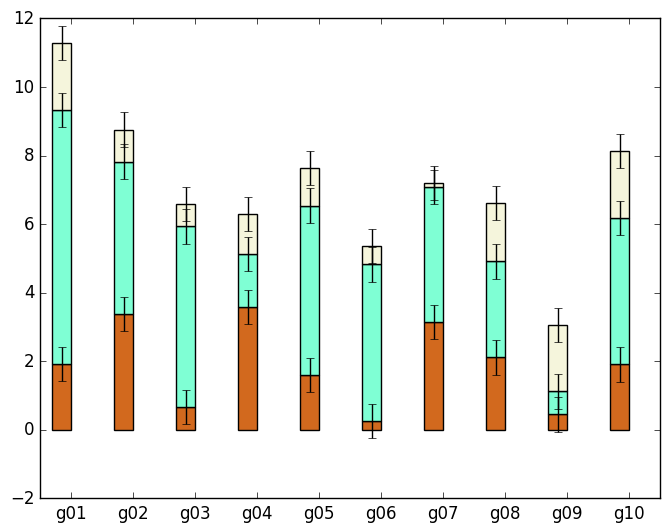

Recreate this plot in Python. (Note: this script raises an exception after producing the figure.)
# Plotting tutorials in Python
# stacked bar chart Plots
# illustration

import numpy as np
import matplotlib.pyplot as plt
import matplotlib as mpl
mpl.style.use('classic')

range_vals = np.linspace(0, 100, 11)

counts1 = np.random.rand(10)*4.0
counts2 = np.random.rand(10)*8.0
counts3 = np.random.rand(10)*2.0
errors = np.ones(10)*0.5
bar_Width = 3.0

mid_vals = (range_vals[0:-1]+range_vals[1:])*0.5 - bar_Width*0.5 # for classic style
# mid_vals = (range_vals[0:-1]+range_vals[1:])*0.5 # for default style
groups = ['g01', 'g02', 'g03', 'g04', 'g05', 'g06', 'g07', 'g08', 'g09', 'g10']

plt.bar(mid_vals, counts1, facecolor='chocolate', width=bar_Width, label='sample bar1', yerr=errors)
# plt.bar(mid_vals, counts2, facecolor='aquamarine', width=bar_Width, label='sample bar2', yerr=errors)
plt.bar(mid_vals, counts2, bottom=counts1, color='aquamarine', width=bar_Width, label='sample bar2', yerr=errors)
plt.bar(mid_vals, counts3, bottom=counts1+counts2, color='beige', width=bar_Width, label='sample bar3', yerr=errors)


plt.xticks(mid_vals+bar_Width*0.5) # for classic style
# plt.xticks(mid_vals) # for default style
plt.xticks(mid_vals+bar_Width*0.5, groups, rotation='45') # for classic style
# plt.xticks(mid_vals, groups, rotation='45') # for default style
# plt.xticks(mid_vals, groups, rotation='vertical')

plt.xlabel('values')
plt.ylabel('Count/Fraction')
plt.title('Stacked Bar chart')
plt.grid(True)
plt.legend()
# plt.axis([0, 100, -10, 10])
plt.show()